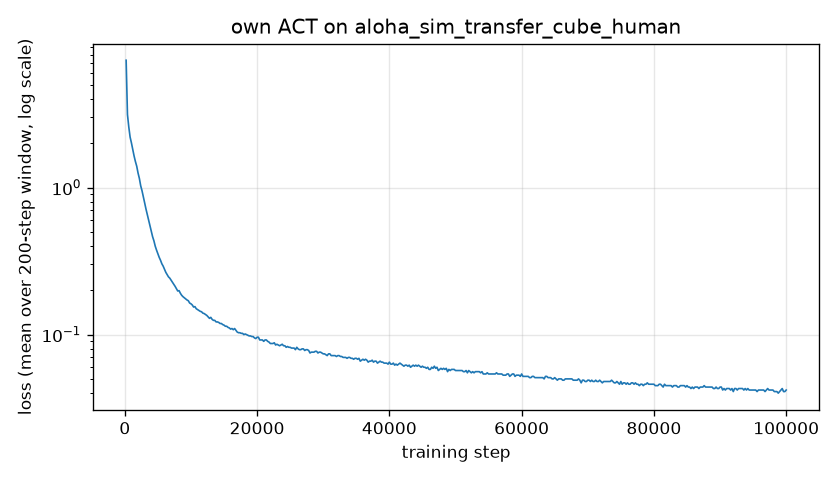

The data file committed next to this chart (first rows):
step, loss, grdn, lr, updt_s, data_s, run
200, 7.331, 158, 1e-05, 0.176, 0.003, 1
400, 3.135, 85.75, 1e-05, 0.164, 0.0, 1
600, 2.58, 75.08, 1e-05, 0.163, 0.0, 1
800, 2.202, 68.96, 1e-05, 0.164, 0.0, 1
1000, 2.01, 66.04, 1e-05, 0.163, 0.0, 1
1200, 1.807, 61.88, 1e-05, 0.167, 0.0, 1
1400, 1.639, 57.79, 1e-05, 0.164, 0.0, 1
1600, 1.503, 55.97, 1e-05, 0.164, 0.0, 1
1800, 1.396, 54.55, 1e-05, 0.164, 0.0, 1
2000, 1.255, 50.47, 1e-05, 0.164, 0.0, 1
2200, 1.153, 48.86, 1e-05, 0.164, 0.0, 1
2400, 1.028, 45.01, 1e-05, 0.164, 0.0, 1
2600, 0.951, 43.55, 1e-05, 0.164, 0.004, 1
2800, 0.861, 41.14, 1e-05, 0.163, 0.0, 1
3000, 0.786, 39.42, 1e-05, 0.163, 0.0, 1
3200, 0.714, 37.28, 1e-05, 0.163, 0.0, 1
3400, 0.654, 34.81, 1e-05, 0.163, 0.0, 1
3600, 0.595, 33.14, 1e-05, 0.163, 0.0, 1
3800, 0.552, 32.43, 1e-05, 0.164, 0.0, 1
4000, 0.505, 30.61, 1e-05, 0.163, 0.0, 1
4200, 0.463, 28.79, 1e-05, 0.163, 0.0, 1
4400, 0.434, 27.44, 1e-05, 0.163, 0.0, 1
4600, 0.399, 26.25, 1e-05, 0.163, 0.0, 1
4800, 0.375, 25.19, 1e-05, 0.164, 0.0, 1
5000, 0.355, 24.82, 1e-05, 0.166, 0.0, 1
5200, 0.335, 23.87, 1e-05, 0.164, 0.004, 1
5400, 0.32, 23.52, 1e-05, 0.164, 0.0, 1
5600, 0.303, 22.22, 1e-05, 0.164, 0.0, 1
5800, 0.292, 21.9, 1e-05, 0.163, 0.0, 1
6000, 0.278, 21.23, 1e-05, 0.163, 0.0, 1
6200, 0.265, 20.57, 1e-05, 0.164, 0.0, 1
6400, 0.256, 20.32, 1e-05, 0.165, 0.0, 1
6600, 0.247, 19.68, 1e-05, 0.166, 0.0, 1
6800, 0.242, 19.67, 1e-05, 0.167, 0.0, 1
7000, 0.234, 19.16, 1e-05, 0.167, 0.0, 1
7200, 0.227, 18.65, 1e-05, 0.168, 0.0, 1
7400, 0.22, 18.1, 1e-05, 0.167, 0.0, 1
7600, 0.213, 17.84, 1e-05, 0.164, 0.002, 1
7800, 0.205, 17.4, 1e-05, 0.167, 0.0, 1
8000, 0.198, 17.03, 1e-05, 0.168, 0.0, 1
8200, 0.199, 16.93, 1e-05, 0.171, 0.0, 1
8400, 0.191, 16.32, 1e-05, 0.166, 0.0, 1
8600, 0.185, 16.05, 1e-05, 0.168, 0.0, 1
8800, 0.181, 16.14, 1e-05, 0.17, 0.0, 1
9000, 0.178, 15.65, 1e-05, 0.17, 0.0, 1
9200, 0.175, 15.38, 1e-05, 0.171, 0.0, 1
9400, 0.172, 15.37, 1e-05, 0.163, 0.0, 1
9600, 0.17, 15.35, 1e-05, 0.163, 0.0, 1
9800, 0.164, 14.22, 1e-05, 0.165, 0.0, 1
10000, 0.162, 14.46, 1e-05, 0.165, 0.0, 1
10200, 0.159, 14.47, 1e-05, 0.165, 0.004, 1
10400, 0.154, 14.31, 1e-05, 0.165, 0.0, 1
10600, 0.155, 14.12, 1e-05, 0.165, 0.0, 1
10800, 0.15, 13.85, 1e-05, 0.165, 0.0, 1
11000, 0.148, 13.64, 1e-05, 0.167, 0.0, 1
11200, 0.146, 13.4, 1e-05, 0.171, 0.0, 1
11400, 0.144, 13.41, 1e-05, 0.171, 0.0, 1
11600, 0.143, 13.28, 1e-05, 0.171, 0.0, 1
11800, 0.14, 13.11, 1e-05, 0.171, 0.0, 1
12000, 0.139, 12.9, 1e-05, 0.167, 0.0, 1
... 440 more rows
